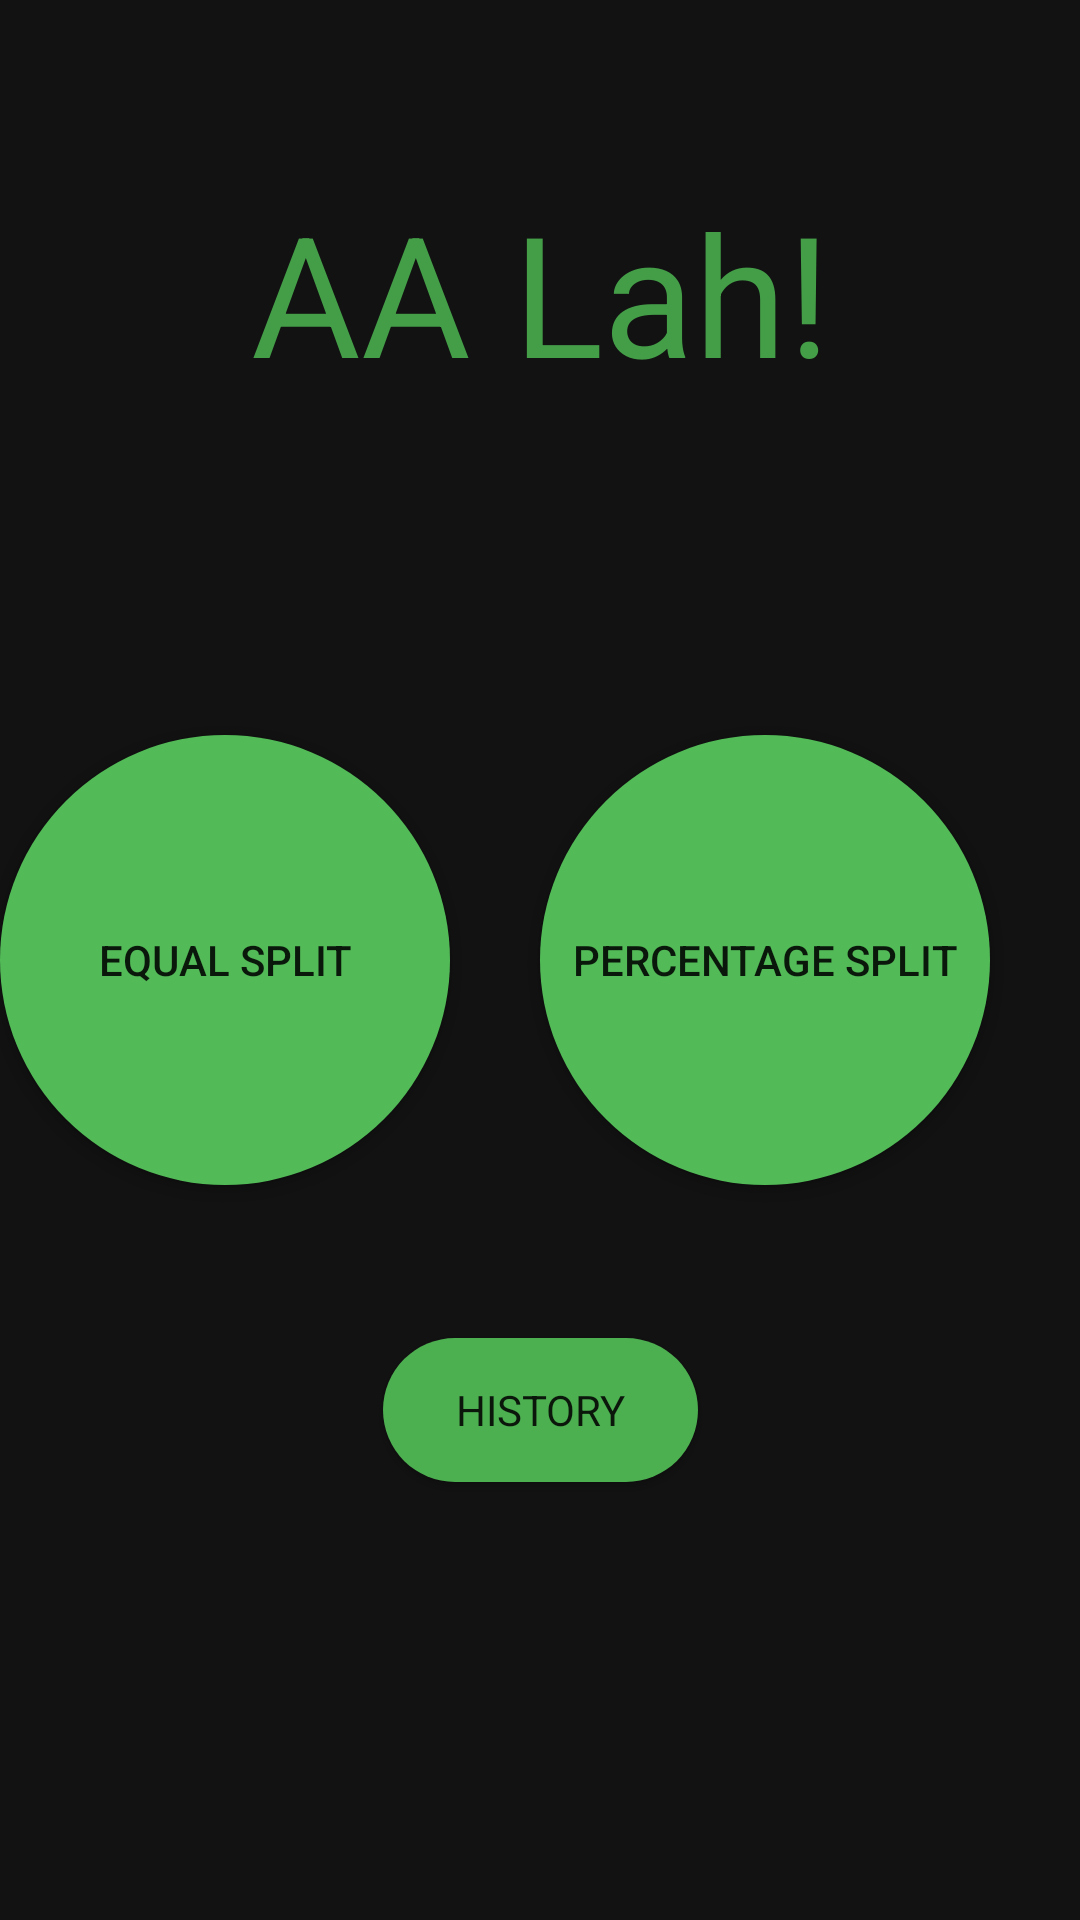

Produce the Android XML layout that renders to this screen, including the resource entries it uses.
<!-- AndroidManifest.xml: application theme Theme.AALah -->
<!-- res/layout/activity_main.xml -->
<?xml version="1.0" encoding="utf-8"?>
<android.support.constraint.ConstraintLayout xmlns:android="http://schemas.android.com/apk/res/android"
    xmlns:app="http://schemas.android.com/apk/res-auto"
    xmlns:tools="http://schemas.android.com/tools"
    android:layout_width="match_parent"
    android:layout_height="match_parent"
    android:background="#121212"

    tools:context=".Home">

    <LinearLayout
        android:id="@+id/linearLayout2"
        android:layout_width="wrap_content"
        android:layout_height="wrap_content"
        android:layout_marginTop="60dp"
        android:orientation="vertical"
        app:layout_constraintEnd_toEndOf="parent"
        app:layout_constraintHorizontal_bias="0.5"
        app:layout_constraintStart_toStartOf="parent"
        app:layout_constraintTop_toTopOf="parent">

        <TextView
            android:id="@+id/Title"
            style="@style/Widget.AppCompat.TextView.SpinnerItem"
            android:layout_width="wrap_content"
            android:layout_height="match_parent"
            android:layout_weight="1"
            android:text="AA Lah!"
            android:textAppearance="@style/TextAppearance.AppCompat.Display3"
            android:textColor="#449e48" />
    </LinearLayout>

    <Button
        android:id="@+id/HistoryBtn"
        style="@style/ButtonStyle"
        android:layout_width="105dp"
        android:layout_height="wrap_content"
        android:layout_marginTop="300dp"
        android:layout_weight="1"

        android:text="History"
        app:layout_constraintBottom_toBottomOf="parent"
        app:layout_constraintEnd_toEndOf="parent"
        app:layout_constraintStart_toStartOf="parent"
        app:layout_constraintTop_toTopOf="parent" />

    <Button
        android:id="@+id/percentageBtn"
        android:layout_width="150dp"
        android:layout_height="150dp"
        android:layout_marginEnd="30dp"
        android:layout_weight="1"
        android:background="@drawable/round_button"
        android:text="Percentage Split"
        app:layout_constraintBottom_toBottomOf="parent"
        app:layout_constraintEnd_toEndOf="parent"
        app:layout_constraintTop_toTopOf="parent" />

    <Button
        android:id="@+id/EqualBtn"
        android:layout_width="150dp"
        android:layout_height="150dp"
        android:layout_marginStart="30dp"
        android:layout_marginEnd="60dp"
        android:layout_weight="1"
        android:background="@drawable/round_button"
        android:text="Equal Split"
        app:layout_constraintBottom_toBottomOf="parent"
        app:layout_constraintEnd_toStartOf="@+id/percentageBtn"
        app:layout_constraintStart_toStartOf="parent"
        app:layout_constraintTop_toTopOf="parent" />

</android.support.constraint.ConstraintLayout>
<!-- resources referenced by this layout -->
<resources>
  <!-- drawable round_button (drawable) -->
  <?xml version="1.0" encoding="utf-8"?>
  <selector xmlns:android="http://schemas.android.com/apk/res/android">
      <item android:state_pressed="false">
          <shape android:shape="oval">
              <solid android:color="#52BB57"/>
          </shape>
      </item>
      <item android:state_pressed="true">
          <shape android:shape="oval">
              <solid android:color="#2A602C"/>
          </shape>
      </item>
  </selector>
  <style name="ButtonStyle" parent="TextAppearance.AppCompat">
         <item name="android:background">@drawable/rounded_corner</item>
  
      </style>
  <style name="Theme.AALah" parent="Theme.AppCompat.Light.DarkActionBar">
          
          <item name="colorPrimary">@color/purple_500</item>
          <item name="colorPrimaryDark">@color/purple_700</item>
          <item name="colorAccent">@color/teal_200</item>
          
      </style>
  <!-- drawable rounded_corner (drawable) -->
  <?xml version="1.0" encoding="utf-8"?>
  <shape xmlns:android="http://schemas.android.com/apk/res/android">
      <corners  android:radius="40dp"/>
      <solid android:color="#4CAF50"></solid>
  </shape>
  <!-- not gathered from this repository: default colours our renderer supplied (Android Studio template values) -->
  <color name="purple_500">#FF6200EE</color>
  <color name="purple_700">#FF3700B3</color>
  <color name="teal_200">#FF03DAC5</color>
</resources>
